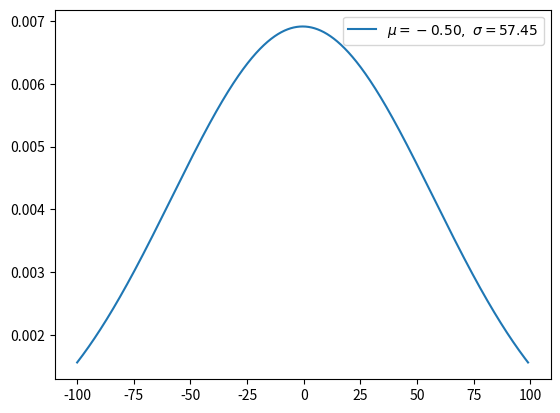

Recreate this plot in Python.
import numpy as np
from matplotlib import pyplot as plt

def gaussian(x, n):
    u = x.mean()
    s = x.std()

    # divide [x.min(), x.max()] by n
    x = np.linspace(x.min(), x.max(), n)

    a = ((x - u) ** 2) / (2 * (s ** 2))
    y = 1 / (s * np.sqrt(2 * np.pi)) * np.exp(-a)

    return x, y, x.mean(), x.std()

x = np.arange(-100, 100) # define range of x
x, y, u, s = gaussian(x, 10000)

plt.plot(x, y, label=r'$\mu=%.2f,\ \sigma=%.2f$' % (u, s))
plt.legend()
plt.show()